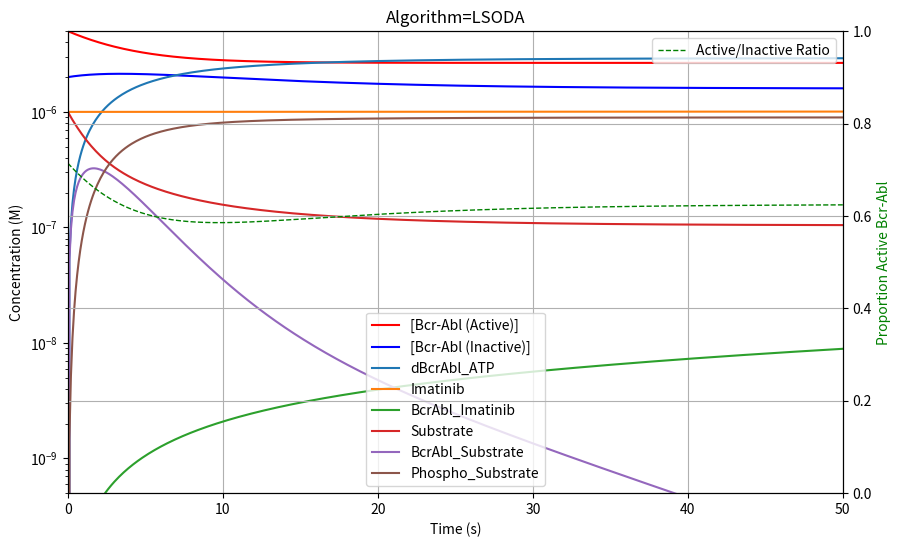
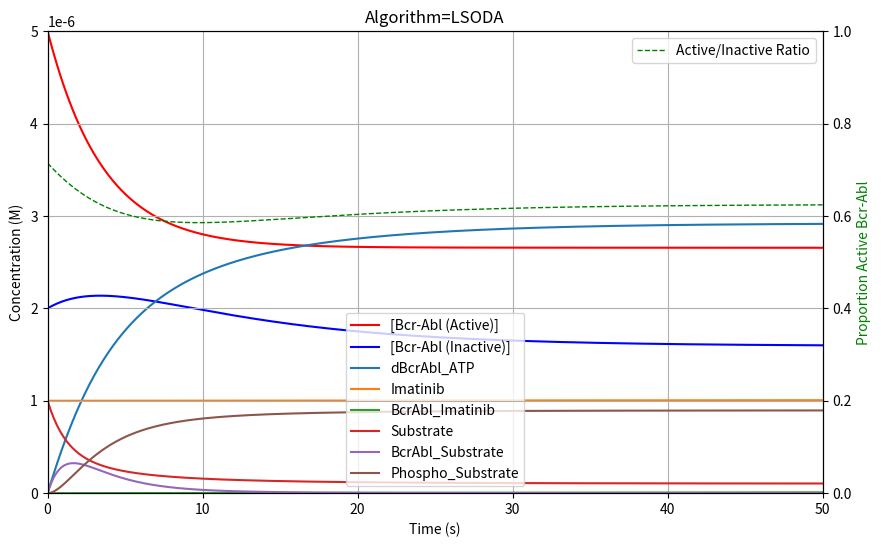

The script that saved these images, in order:
import numpy as np
import matplotlib.pyplot as plt
from scipy.integrate import solve_ivp
import time

# Define reaction rate constants (assumed reasonable values)
k_plus1 = 0.1  # Activation rate of BCR-ABL (s⁻¹)
k_minus1 = 0.06  # Inactivation rate of BCR-ABL (s⁻¹)
k_on1 = 1e2  # ATP binding rate (M⁻¹s⁻¹)
k_off1 = 0.1  # ATP unbinding rate (s⁻¹)
k_on3 = 1e2  # Imatinib binding rate (M⁻¹s⁻¹)
k_off3 = 0.00  # Imatinib unbinding rate (s⁻¹)
Kintake = 3e-10 # Imatinib intake Ms⁻¹ (dosage 600mg or approx. 1.2 millimole daily)

k_on2 = 1.0e6  # Substrate binding rate (M⁻¹s⁻¹)
k_off2 = 0.1  # Substrate unbinding rate (s⁻¹)
k_cat = 0.5  # Catalytic phosphorylation rate (s⁻¹)


# Initial concentrations (M)
BcrAbl_active_0 = 5e-6  # 5 μM
BcrAbl_inactive_0 = 2e-6  # 2 μM
ATP_0 = 1.1e-3  # 1 mM (intracellular ATP concentration)
BcrAbl_ATP_0 = 0  # No bound ATP at start
Imatinib_0 = 1e-6  # 1 μM
BcrAbl_Imatinib_0 = 0  # No Imatinib-bound BCR-ABL at start

Substrate_0 = 1e-6  # 10 μM
BcrAbl_Substrate_0 = 0  # No bound substrate at start
Phospho_Substrate_0 = 0  # Initially no phosphorylated substrate


# Define ODE system
def bcr_abl_kinetics(t, y):

    global iter
    BcrAbl_active, BcrAbl_inactive, BcrAbl_ATP, Imatinib, BcrAbl_Imatinib, Substrate, BcrAbl_Substrate, Phospho_Substrate = y

    dBcrAbl_active = k_plus1 * BcrAbl_inactive - k_minus1 * BcrAbl_active - k_on1 * ATP_0 * BcrAbl_active + k_off1*BcrAbl_ATP
    dBcrAbl_inactive = k_minus1 * BcrAbl_active - k_plus1 * BcrAbl_inactive - k_on3 * BcrAbl_inactive * Imatinib

    dBcrAbl_ATP = k_on1 * BcrAbl_active * ATP_0 - k_off1 * BcrAbl_ATP + k_off2 * BcrAbl_Substrate

    dImatinib = Kintake - k_on3 * Imatinib * BcrAbl_inactive + k_off3 * BcrAbl_Imatinib
    dBcrAbl_Imatinib = k_on3 * BcrAbl_inactive * Imatinib - k_off3 * BcrAbl_Imatinib

    dSubstrate =  k_off2 * BcrAbl_Substrate - k_on2 * Substrate * dBcrAbl_ATP
    # try treating this as a constant as we have no replenishment process
#    dSubstrate = 0
    dBcrAbl_Substrate = k_on2 * Substrate * dBcrAbl_ATP - k_off2 * BcrAbl_Substrate - k_cat * BcrAbl_Substrate
    dPhospho_Substrate = k_cat * BcrAbl_Substrate

    if debug>0:
        if (iter%10==0):
            print("+------------------------------------------------------------------------------------------------------------------------------------------------------------------------------------------------------------------------------------------------------------+-----------+")
            print("|   Time     |      dBcrAbl_active         |     BcrAbl_inactiv          |        BcrAbl_ATP           |        Imatinib             |      BcrAbl_Imatinib        |        Substrate            |       BcrAbl_Substrate      |      Phospho_Substrate      | Iteration |")
            print("-------------------------------------------------------------------------------------------------------------------------------------------------------------------+-----------------------------------------------------------------------------------------------------|")
            print("|            |  Value           Delta      |   Value        Delta        |   Value       Delta         |     Value       Delta       |   Value       Delta         |     Value       Delta       |   Value       Delta         |   Value       Delta         |           |")
        print("| %10.3f | %13.3e %13.3e | %13.3e %13.3e | %13.3e %13.3e | %13.3e %13.3e | %13.3e %13.3e | %13.3e %13.3e | %13.3e %13.3e | %13.3e %13.3e |  %6i   |" %
              (t, BcrAbl_active, dBcrAbl_active, BcrAbl_inactive, dBcrAbl_inactive, BcrAbl_ATP, dBcrAbl_ATP, Imatinib, dImatinib,
                  BcrAbl_Imatinib, dBcrAbl_Imatinib, Substrate, dSubstrate, BcrAbl_Substrate, dBcrAbl_Substrate, Phospho_Substrate, dPhospho_Substrate, iter))
    iter+=1

    return [dBcrAbl_active, dBcrAbl_inactive, dBcrAbl_ATP, dImatinib, dBcrAbl_Imatinib, dSubstrate, dBcrAbl_Substrate, dPhospho_Substrate]


def drawPlot(sol, use_log_scale, txt):
    # retrieve data from solver
    t = sol.t
    BcrAbl_active, BcrAbl_inactive, BcrAbl_ATP, Imatinib, BcrAbl_Imatinib, Substrate, BcrAbl_Substrate, Phospho_Substrate = sol.y

    if debug!=0:
        print(BcrAbl_active, BcrAbl_inactive, BcrAbl_ATP, Imatinib, BcrAbl_Imatinib, Substrate, BcrAbl_Substrate, Phospho_Substrate)

    # calculate active/total ratio
    actRatio=BcrAbl_active/(BcrAbl_inactive+BcrAbl_active)

    # determine minima and maxima for scaling
    min_concentration=min(BcrAbl_active.min(), BcrAbl_inactive.min(), BcrAbl_ATP.min(), Imatinib.min(), BcrAbl_Imatinib.min(), Substrate.min(), BcrAbl_Substrate.min(), Phospho_Substrate.min())
    max_concentration=max(BcrAbl_active.max(), BcrAbl_inactive.max(), BcrAbl_ATP.max(), Imatinib.max(), BcrAbl_Imatinib.max(), Substrate.max(), BcrAbl_Substrate.max(), Phospho_Substrate.max())

    # Use a secondary y-axis, set x-axis gridlines on
    fig, ax1 = plt.subplots(figsize=(10, 6))

    plt.grid(axis='x')
    ax2 = ax1.twinx()


    # set limits
    # if a log scale is desired we need a small value for min, cannot be zero, with current data 5e-7 works nicely
    ax1.set_xlim(0, t.max())
    if use_log_scale==0:
        ax1.set_ylim(min_concentration, max_concentration)
    else:
        ax1.set_ylim(5e-10, max_concentration)
        ax1.set_yscale("log")
    ax2.set_ylim(0,1)

    # x-axis, 1st y-axis and curves
    ax1.set_xlabel("Time (s)")
    ax1.set_ylabel("Concentration (M)")
    ax1.plot(t, BcrAbl_active, label="[Bcr-Abl (Active)]", color="red")
    ax1.plot(t, BcrAbl_inactive, label="[Bcr-Abl (Inactive)]", color="blue")
    ax1.plot(t, BcrAbl_ATP, label="dBcrAbl_ATP")
    ax1.plot(t, Imatinib, label="Imatinib")
    ax1.plot(t, BcrAbl_Imatinib, label="BcrAbl_Imatinib")
    ax1.plot(t, Substrate, label="Substrate")
    ax1.plot(t, BcrAbl_Substrate, label="BcrAbl_Substrate")
    ax1.plot(t, Phospho_Substrate, label="Phospho_Substrate")
    ax1.legend(loc='lower center')

    # 2nd y-axis and curves
    ax2.set_ylabel("Proportion Active Bcr-Abl", color='green')
    ax2.plot(t, actRatio, label="Active/Inactive Ratio", color="green", linestyle='dashed', lw=1)
    ax2.legend(loc='upper right')

#    plt.title("Kinetic Simulation of BCR-ABL Dynamics ("+txt+"K+1=%5.2f K-1=%5.2f)" % (k_plus1, k_minus1))
    plt.title(txt)
    plt.grid()
#    plt.show(block=False)
#    plt.pause(0.1)

# Only the last 3 "Radau","BDF","LSODA" seem to find stable solutions here,
# unless max_step is reduced from default. See below for documentation
algorithms=["RK45","RK23","DOP853","Radau","BDF","LSODA"]
algo=5

# a few global variables
iter=0
use_log_scale=1
debug=1

# Time span for simulation (0 to 100s)
t_end=50
t_span = (0, t_end)
t_eval = np.linspace(0, t_end, 500)

# Initial conditions
y0 = [BcrAbl_active_0, BcrAbl_inactive_0, BcrAbl_ATP_0, Imatinib_0, BcrAbl_Imatinib_0, Substrate_0, BcrAbl_Substrate_0, Phospho_Substrate_0]

while algo<len(algorithms):
    iter = 0
    sol = solve_ivp(bcr_abl_kinetics, t_span, y0, t_eval=t_eval, dense_output=True, method=algorithms[algo], max_step=t_end/2000)
    drawPlot(sol, use_log_scale, "Algorithm="+algorithms[algo])
    drawPlot(sol, 0, "Algorithm="+algorithms[algo])
    algo+=1

plt.show()
# time.sleep(10)


'''
‘RK45’ (default): Explicit Runge-Kutta method of order 5(4) [1]. The error is controlled assuming accuracy of the fourth-order method, but steps are taken using the fifth-order accurate formula (local extrapolation is done). A quartic interpolation polynomial is used for the dense output [2]. Can be applied in the complex domain.
‘RK23’: Explicit Runge-Kutta method of order 3(2) [3]. The error is controlled assuming accuracy of the second-order method, but steps are taken using the third-order accurate formula (local extrapolation is done). A cubic Hermite polynomial is used for the dense output. Can be applied in the complex domain.
‘DOP853’: Explicit Runge-Kutta method of order 8 [13]. Python implementation of the “DOP853” algorithm originally written in Fortran [14]. A 7-th order interpolation polynomial accurate to 7-th order is used for the dense output. Can be applied in the complex domain.
‘Radau’: Implicit Runge-Kutta method of the Radau IIA family of order 5 [4]. The error is controlled with a third-order accurate embedded formula. A cubic polynomial which satisfies the collocation conditions is used for the dense output.
‘BDF’: Implicit multi-step variable-order (1 to 5) method based on a backward differentiation formula for the derivative approximation [5]. The implementation follows the one described in [6]. A quasi-constant step scheme is used and accuracy is enhanced using the NDF modification. Can be applied in the complex domain.
‘LSODA’: Adams/BDF method with automatic stiffness detection and switching [7], [8]. This is a wrapper of the Fortran solver from ODEPACK.
'''

